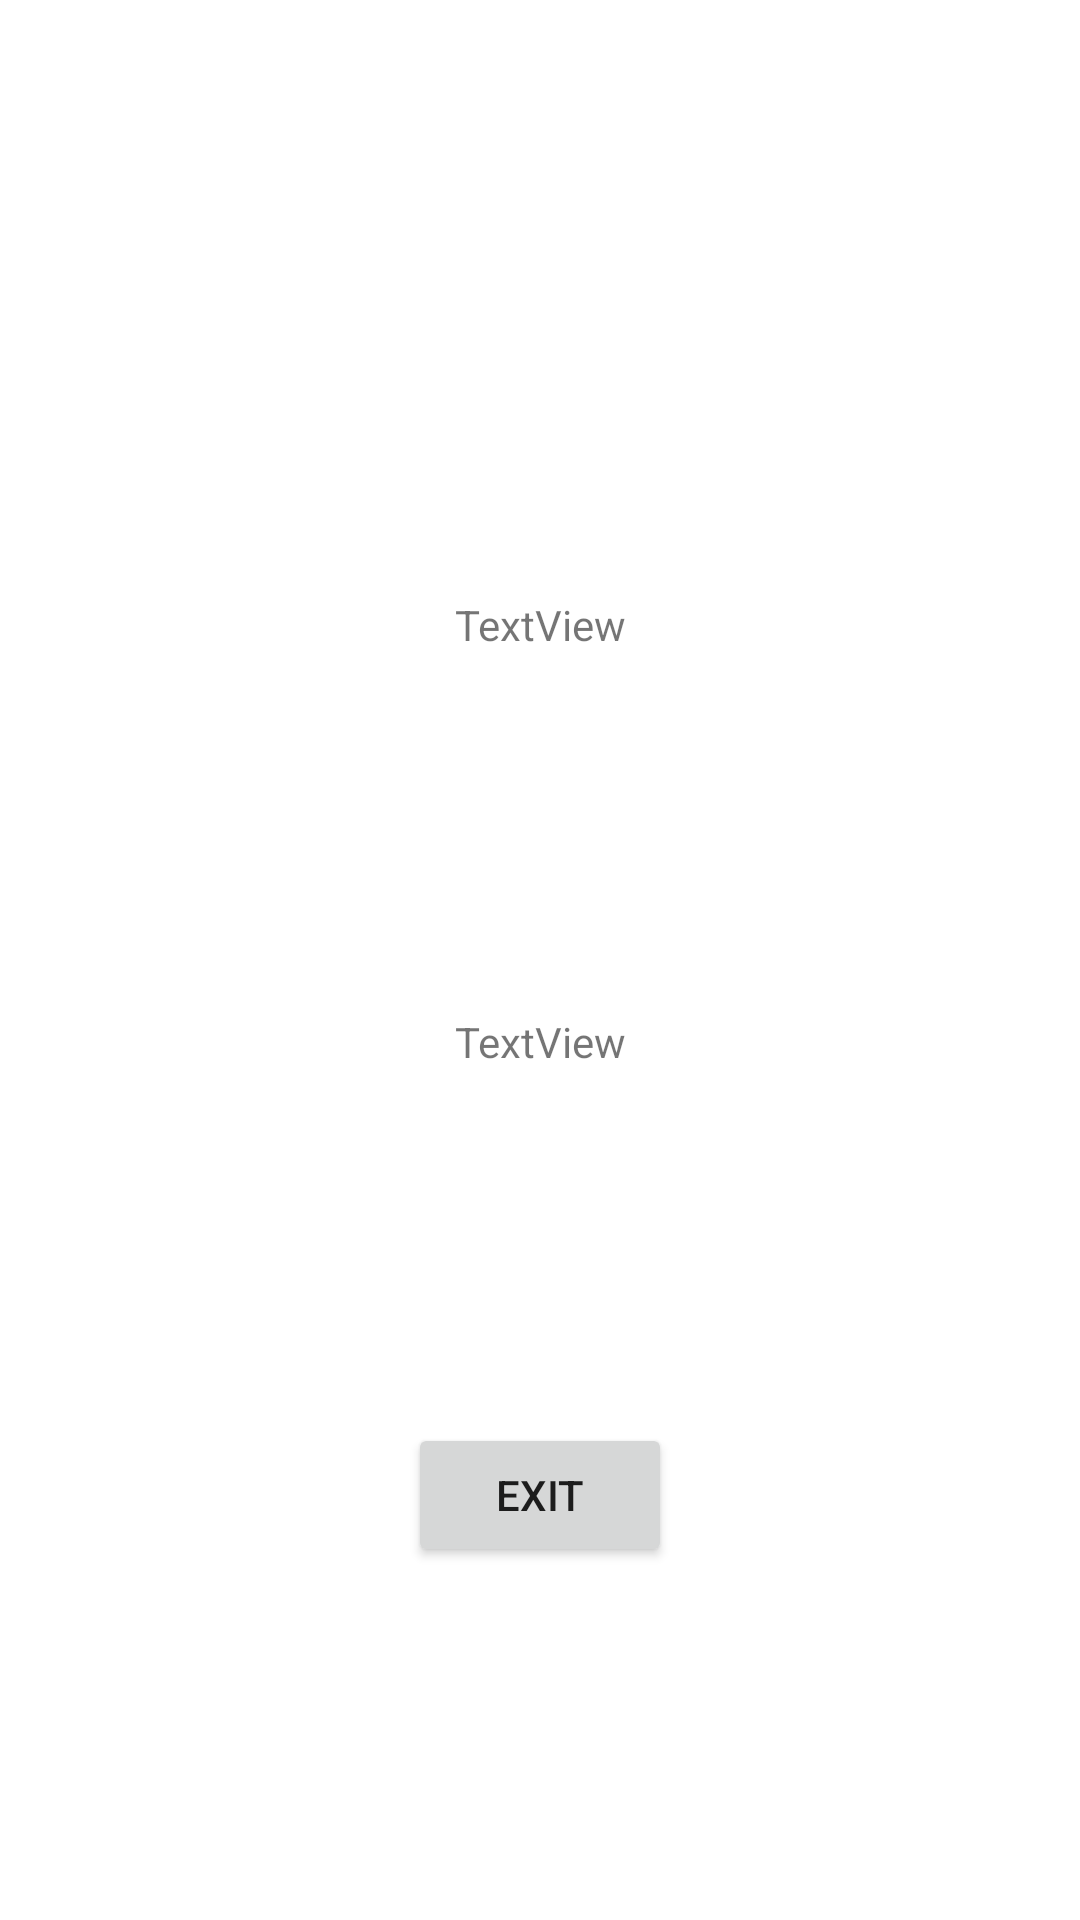

Here is an Android app screen rendered from its layout file. Give the layout XML and the strings, colors and styles it references.
<!-- AndroidManifest.xml: application theme Theme.Battleship -->
<!-- res/layout/activity_end_game.xml -->
<?xml version="1.0" encoding="utf-8"?>
<androidx.constraintlayout.widget.ConstraintLayout xmlns:android="http://schemas.android.com/apk/res/android"
    xmlns:app="http://schemas.android.com/apk/res-auto"
    xmlns:tools="http://schemas.android.com/tools"
    android:layout_width="match_parent"
    android:layout_height="match_parent"
    android:screenOrientation="portrait"
    tools:context=".EndGame">

    <TextView
        android:id="@+id/winner_text"
        android:layout_width="wrap_content"
        android:layout_height="wrap_content"
        android:text="TextView"
        app:layout_constraintBottom_toBottomOf="parent"
        app:layout_constraintEnd_toEndOf="parent"
        app:layout_constraintStart_toStartOf="parent"
        app:layout_constraintTop_toTopOf="parent"
        app:layout_constraintVertical_bias="0.32" />

    <TextView
        android:id="@+id/points_text"
        android:layout_width="wrap_content"
        android:layout_height="wrap_content"
        android:layout_marginTop="120dp"
        android:text="TextView"
        app:layout_constraintBottom_toBottomOf="parent"
        app:layout_constraintEnd_toEndOf="parent"
        app:layout_constraintStart_toStartOf="parent"
        app:layout_constraintTop_toBottomOf="@+id/winner_text"
        app:layout_constraintVertical_bias="0.0" />

    <Button
        android:id="@+id/go_back_button"
        android:layout_width="wrap_content"
        android:layout_height="wrap_content"
        android:onClick="goToMenu()"
        android:text="exit"
        app:layout_constraintBottom_toBottomOf="parent"
        app:layout_constraintEnd_toEndOf="parent"
        app:layout_constraintStart_toStartOf="parent"
        app:layout_constraintTop_toBottomOf="@+id/points_text" />
</androidx.constraintlayout.widget.ConstraintLayout>
<!-- resources referenced by this layout -->
<resources>
  <style name="Theme.Battleship" parent="Theme.MaterialComponents.DayNight.NoActionBar">
          
          <item name="colorPrimary">@color/purple_500</item>
          <item name="colorPrimaryVariant">@color/purple_700</item>
          <item name="colorOnPrimary">@color/white</item>
          
          <item name="colorSecondary">@color/teal_200</item>
          <item name="colorSecondaryVariant">@color/teal_700</item>
          <item name="colorOnSecondary">@color/black</item>
          
          <item name="android:statusBarColor" tools:targetApi="l">?attr/colorPrimaryVariant</item>
          
          <item name="android:windowNoTitle">true</item>
          <item name="android:windowActionBar">false</item>
          <item name="android:windowFullscreen">true</item>
          <item name="android:windowContentOverlay">@null</item>
  
      </style>
  <!-- not gathered from this repository: default colours our renderer supplied (Android Studio template values) -->
  <color name="purple_500">#FF6200EE</color>
  <color name="purple_700">#FF3700B3</color>
  <color name="teal_200">#FF03DAC5</color>
  <color name="teal_700">#FF018786</color>
  <color name="black">#FF000000</color>
  <color name="white">#FFFFFFFF</color>
</resources>
